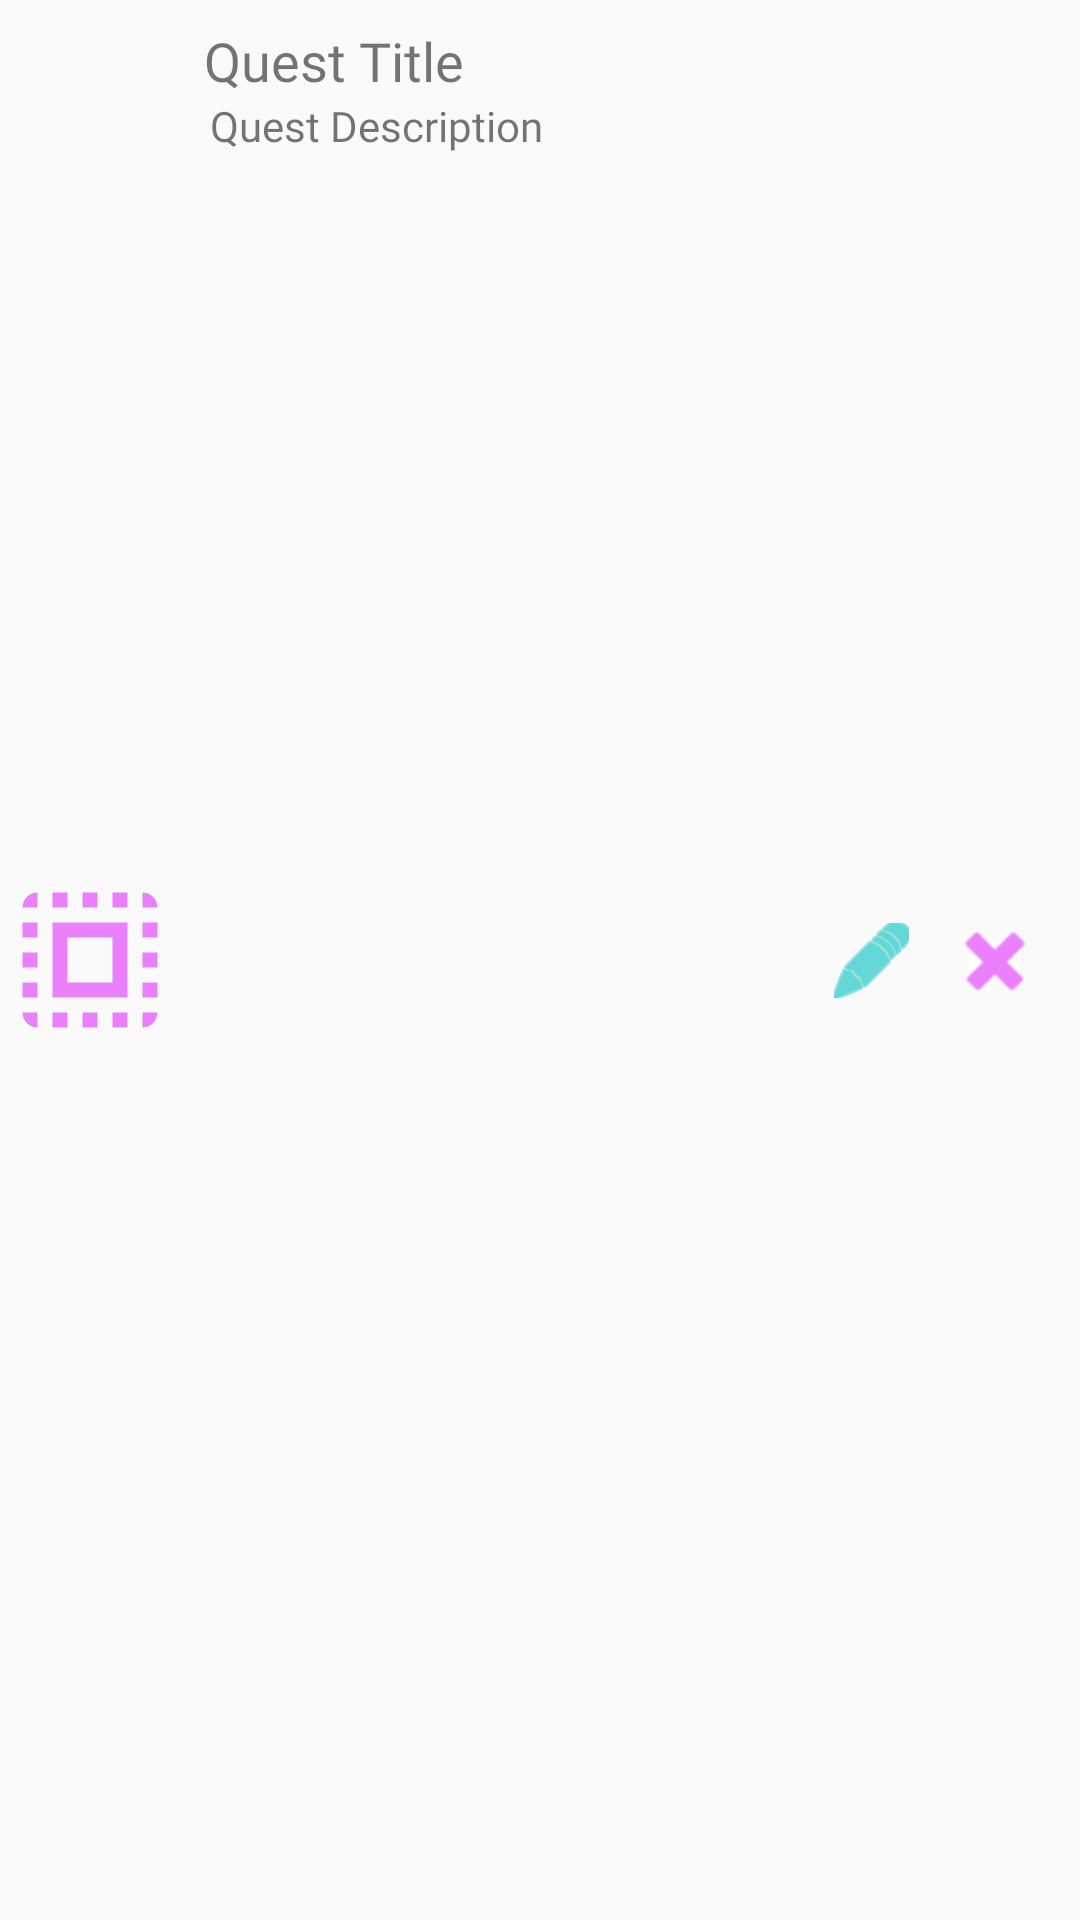

Produce the Android XML layout that renders to this screen, including the resource entries it uses.
<!-- AndroidManifest.xml: application theme AppTheme -->
<!-- res/layout/quest_item_view.xml -->
<?xml version="1.0" encoding="utf-8"?>
<layout xmlns:android="http://schemas.android.com/apk/res/android"
        xmlns:app="http://schemas.android.com/apk/res-auto"
        xmlns:tools="http://schemas.android.com/tools"
        >

    <data>
        <variable
                name="position"
                type="int" />
    </data>

    <androidx.constraintlayout.widget.ConstraintLayout
            android:id="@+id/quest_item_view-layout"
            android:layout_width="match_parent"
            android:layout_height="60dp">

        
        <ImageView
                android:id="@+id/quest_icon"
                android:layout_width="60dp"
                android:layout_height="match_parent"
                android:tint="@color/colorAccent"
                app:layout_constraintStart_toStartOf="parent"
                app:layout_constraintTop_toTopOf="parent"
                app:srcCompat="?attr/actionModeSelectAllDrawable" />

        <TextView
                android:id="@+id/quest_title"
                android:layout_width="0dp"
                android:layout_height="wrap_content"
                android:layout_marginLeft="8dp"
                android:layout_marginTop="8dp"
                android:layout_marginRight="16dp"
                android:ellipsize="end"
                android:fontFamily="@font/roboto"
                android:foregroundGravity="left"
                android:maxLines="1"
                android:singleLine="true"
                android:text="Quest Title"
                android:textSize="18sp"
                app:layout_constraintEnd_toStartOf="@+id/edit_quest_icon"
                app:layout_constraintStart_toEndOf="@+id/quest_icon"
                app:layout_constraintTop_toTopOf="parent" />

        <TextView
                android:id="@+id/quest_description"
                android:layout_width="0dp"
                android:layout_height="wrap_content"
                android:layout_marginLeft="10dp"
                android:layout_marginTop="0dp"
                android:layout_marginRight="8dp"
                android:ellipsize="end"
                android:fontFamily="@font/roboto"
                android:maxLines="1"
                android:text="Quest Description"
                android:textSize="14sp"
                app:layout_constraintEnd_toEndOf="@+id/delete_quest_icon"
                app:layout_constraintStart_toEndOf="@+id/quest_icon"
                app:layout_constraintTop_toBottomOf="@id/quest_title" />

        <androidx.appcompat.widget.AppCompatImageButton
                android:id="@+id/edit_quest_icon"
                android:layout_width="25dp"
                android:layout_height="25dp"
                android:layout_marginRight="16dp"
                android:backgroundTint="#00FFFFFF"
                android:tint="@color/colorPrimary"
                app:layout_constraintBottom_toBottomOf="@+id/quest_icon"
                app:layout_constraintEnd_toStartOf="@+id/delete_quest_icon"
                app:layout_constraintTop_toTopOf="@+id/quest_icon"
                app:srcCompat="@android:drawable/ic_menu_edit" />

        <androidx.appcompat.widget.AppCompatImageButton
                android:id="@+id/delete_quest_icon"
                android:layout_width="25dp"
                android:layout_height="25dp"
                android:layout_marginRight="16dp"
                android:backgroundTint="@color/colorWhite"
                android:tint="@color/colorAccent"
                app:layout_constraintBottom_toBottomOf="@+id/quest_icon"
                app:layout_constraintEnd_toEndOf="parent"
                app:layout_constraintTop_toTopOf="@+id/quest_icon"
                app:srcCompat="@android:drawable/ic_delete" />
    </androidx.constraintlayout.widget.ConstraintLayout>
</layout>
<!-- resources referenced by this layout -->
<resources>
  <color name="colorAccent">#EA80FC</color>
  <color name="colorPrimary">#00BFBF</color>
  <color name="colorWhite">#FFFFFF</color>
  <style name="AppTheme" parent="Theme.AppCompat.Light.DarkActionBar">
          
          <item name="colorPrimary">@color/colorPrimary</item>
          <item name="colorPrimaryDark">@color/colorPrimaryDark</item>
          <item name="colorAccent">@color/colorAccent</item>
      </style>
  <color name="colorPrimaryDark">#0A817D</color>
</resources>
